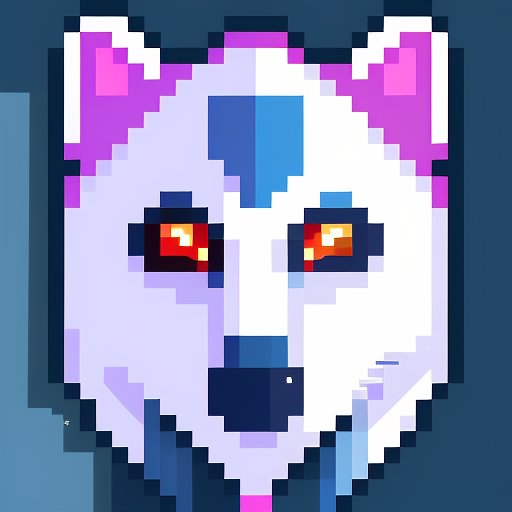
Generation parameters embedded in this image by AUTOMATIC1111 Stable Diffusion web UI or a fork of it (Forge, ...) (PNG 'parameters' text chunk):
apix wolf
Negative prompt: photorealistic, 4k
Steps: 20, Sampler: Euler a, CFG scale: 7, Seed: 1150481333, Size: 512x512, Model hash: d576158bf1, Model: apix, Version: v1.3.0